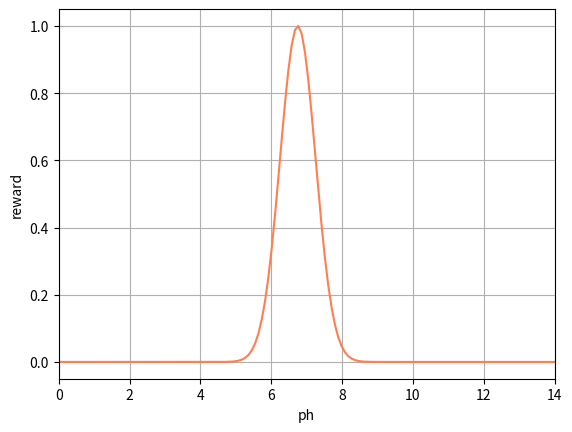

Here is the Python script that generated this plot:
import numpy as np
import matplotlib.pyplot as plt
from scipy.stats import norm


class PhStateSimulation:

    def __init__(self):
        self.x_min = 0.0
        self.x_max = 14.0

        mean = 6.75
        std = 0.5

        self.x = np.linspace(self.x_min, self.x_max, 150)
        y = norm.pdf(self.x, mean, std)
        self.y = np.interp(y, (y.min(), y.max()), (0, 1))

    def __getitem__(self, value):
        x_idx = (np.abs(self.x - value)).argmin()
        return self.y[x_idx]

    def plot(self):
        plt.plot(self.x, self.y, color='coral')
        plt.grid()
        plt.xlim(self.x_min, self.x_max)
        plt.xlabel('ph')
        plt.ylabel('reward')
        plt.show()


if __name__ == "__main__":
    reward = PhStateSimulation()
    reward.plot()
